The GitHub repository prisi8379/Retiscan_Miniproject contains a labelled image folder "retinal_images" with 4 categories: mild diabetic retinopathy, moderate diabetic retinopathy, proliferative diabetic retinopathy, severe diabetic retinopathy. Examples follow, each with its label.

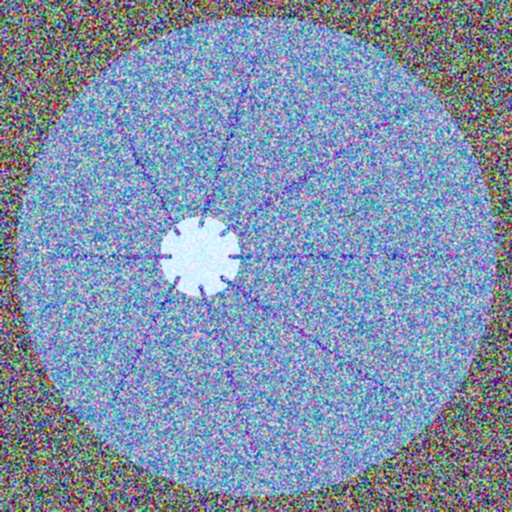
Label: mild diabetic retinopathy

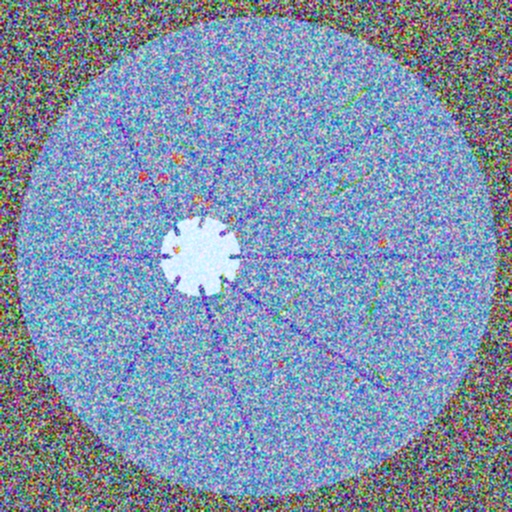
Label: proliferative diabetic retinopathy

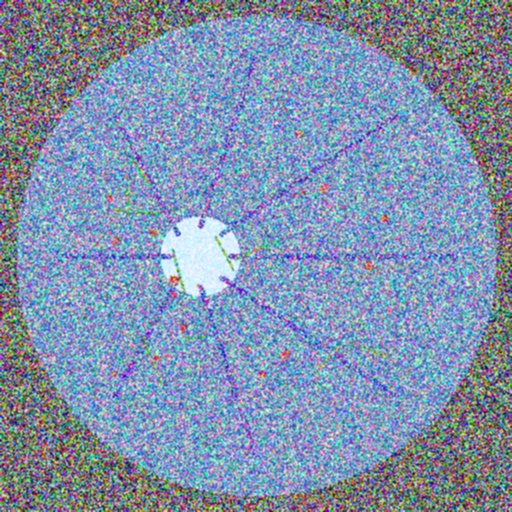
Label: proliferative diabetic retinopathy

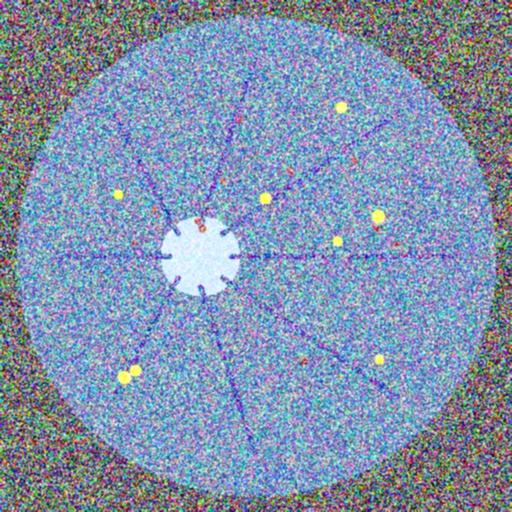
Label: severe diabetic retinopathy

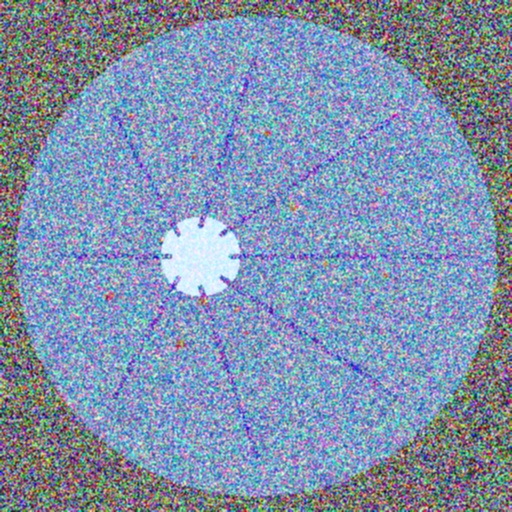
Label: moderate diabetic retinopathy

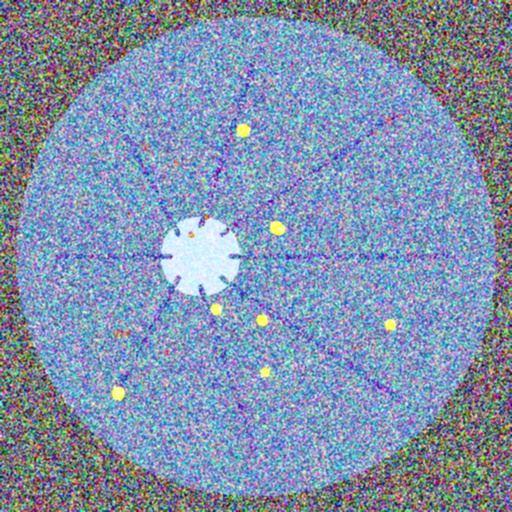
Label: severe diabetic retinopathy
